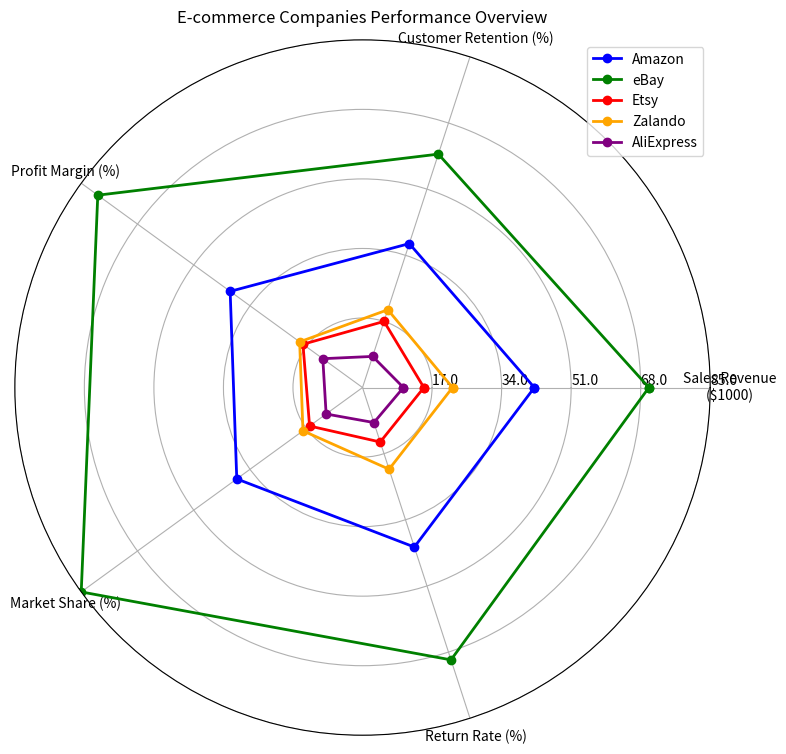

Python code for this plot: (Note: this script raises an exception after producing the figure.)
import numpy as np
import matplotlib.pyplot as plt

# Transform the given data into variables
data_labels = ["Sales Revenue ($1000)", "Customer Retention (%)", "Profit Margin (%)", "Market Share (%)", "Return Rate (%)"]
line_labels = ["Amazon", "eBay", "Etsy", "Zalando", "AliExpress"]
data = np.array([[42, 37, 40, 38, 41],
                 [70, 60, 80, 85, 70],
                 [15, 17, 18, 16, 14],
                 [22, 20, 19, 18, 21],
                 [10, 8, 12, 11, 9]])

# Create figure and subplot
fig = plt.figure(figsize=(8, 8))
ax = fig.add_subplot(111, polar=True)

# Evenly space the axes for the number of data points
angles = np.linspace(0, 2 * np.pi, len(data_labels) + 1, endpoint=True)

# Append the first numerical element of each row to close the loop
data = np.concatenate((data, data[:, 0:1]), axis=1)

# Plot each row as a separate line with different colors
colors = ['blue', 'green', 'red', 'orange', 'purple']
for i in range(len(line_labels)):
    ax.plot(angles, data[i], 'o-', color=colors[i], linewidth=2, label=line_labels[i])

# Set axis labels with proper rotation
ax.set_thetagrids(angles[:-1] * 180/np.pi, data_labels, rotation=45, wrap=True)

# Adjust radial limits to accommodate the maximum of data
ax.set_ylim(0, np.max(data))
max_value = np.amax(data)
step_size = max_value / len(data)
ax.set_rgrids([step_size * i for i in range(1, len(data) + 1)], labels=[f'{step_size * i}' for i in range(1, len(data) + 1)], angle=0)

# Plot the legend
handles, labels = ax.get_legend_handles_labels()
ax.legend(handles, labels, loc='upper right')

# Set title
ax.set_title("E-commerce Companies Performance Overview")

# Add background grid
ax.grid(True)

# Automatically resize the image
plt.tight_layout()

# Save the image
plt.savefig("/cpfs01/user/yehancheng/workspace/datasets/SimChartV2/demo/radar/png/67_202312302350.png")

# Clear the current image state
plt.clf()
